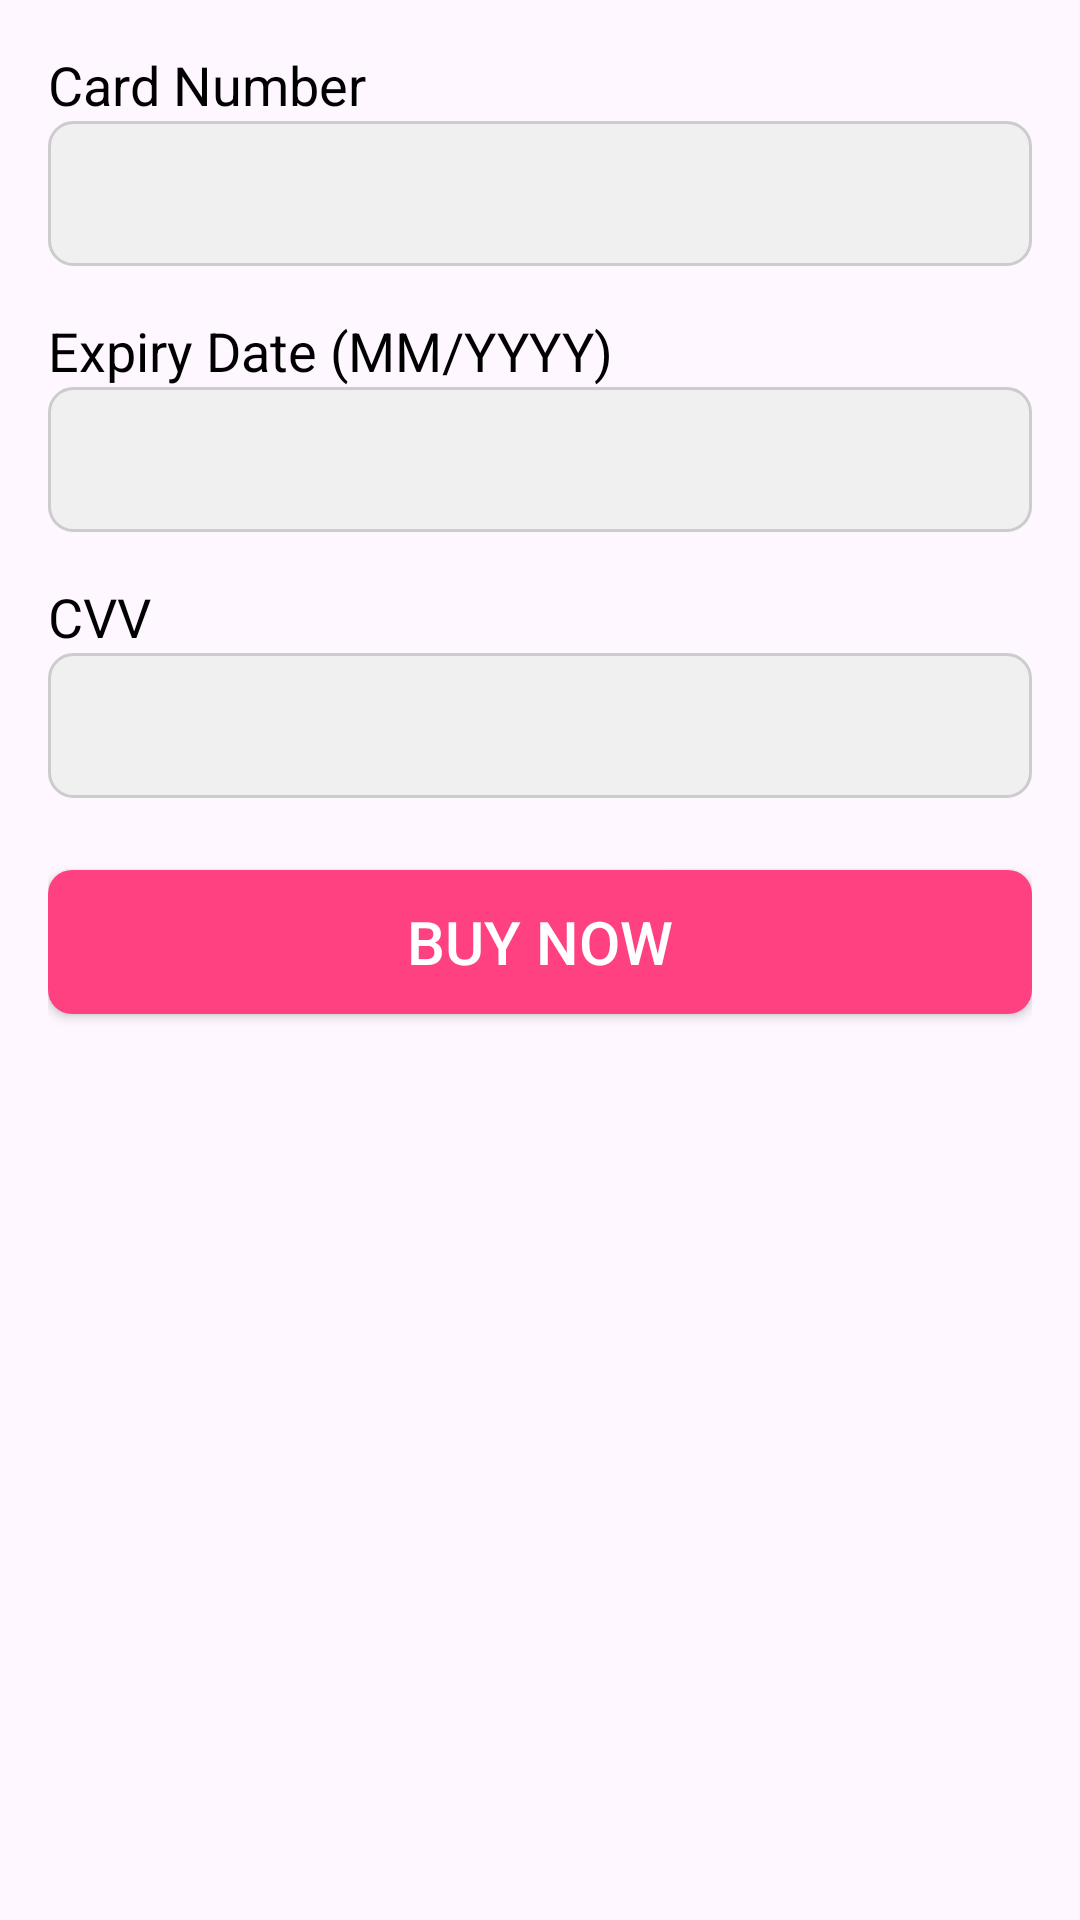

Produce the Android XML layout that renders to this screen, including the resource entries it uses.
<!-- AndroidManifest.xml: application theme Theme.Shopnowuser -->
<!-- res/layout/fragment_purchase.xml -->
<RelativeLayout xmlns:android="http://schemas.android.com/apk/res/android"
    android:layout_width="match_parent"
    android:layout_height="match_parent"
    xmlns:tools="http://schemas.android.com/tools"
    tools:context=".UI.PurchaseFragment"
    android:padding="16dp">

    <TextView
        android:id="@+id/textViewCardNumber"
        android:layout_width="match_parent"
        android:layout_height="wrap_content"
        android:text="Card Number"
        android:textSize="18sp"
        android:textColor="@android:color/black"/>

    <EditText
        android:id="@+id/editTextCardNumber"
        android:layout_width="match_parent"
        android:layout_height="wrap_content"
        android:layout_below="@id/textViewCardNumber"
        android:inputType="number"
        android:background="@drawable/edit_text_background"
        android:padding="12dp"/>

    <TextView
        android:id="@+id/textViewExpiryDate"
        android:layout_width="match_parent"
        android:layout_height="wrap_content"
        android:layout_below="@id/editTextCardNumber"
        android:layout_marginTop="16dp"
        android:text="Expiry Date (MM/YYYY)"
        android:textSize="18sp"
        android:textColor="@android:color/black"/>

    <EditText
        android:id="@+id/editTextExpiryDate"
        android:layout_width="match_parent"
        android:layout_height="wrap_content"
        android:layout_below="@id/textViewExpiryDate"
        android:inputType="number"
        android:background="@drawable/edit_text_background"
        android:padding="12dp"/>

    <TextView
        android:id="@+id/textViewCVV"
        android:layout_width="match_parent"
        android:layout_height="wrap_content"
        android:layout_below="@id/editTextExpiryDate"
        android:layout_marginTop="16dp"
        android:text="CVV"
        android:textSize="18sp"
        android:textColor="@android:color/black"/>

    <EditText
        android:id="@+id/editTextCVV"
        android:layout_width="match_parent"
        android:layout_height="wrap_content"
        android:layout_below="@id/textViewCVV"
        android:inputType="numberPassword"
        android:background="@drawable/edit_text_background"
        android:padding="12dp"/>

    <Button
        android:id="@+id/buttonBuy"
        android:layout_width="match_parent"
        android:layout_height="wrap_content"
        android:layout_below="@id/editTextCVV"
        android:layout_marginTop="24dp"
        android:text="Buy Now"

        android:textSize="20sp"
        android:textColor="@android:color/white"
        android:background="@drawable/button_background"/>

</RelativeLayout>
<!-- resources referenced by this layout -->
<resources>
  <!-- drawable button_background (drawable) -->
  <selector xmlns:android="http://schemas.android.com/apk/res/android">
  
      
      <item android:state_enabled="true">
          <shape android:shape="rectangle">
              <solid android:color="#FF4081"/> 
              <corners android:radius="8dp"/> 
          </shape>
      </item>
  
      
      <item android:state_enabled="false">
          <shape android:shape="rectangle">
              <solid android:color="#CCCCCC"/> 
              <corners android:radius="8dp"/> 
          </shape>
      </item>
  
  </selector>
  <!-- drawable edit_text_background (drawable) -->
  <shape xmlns:android="http://schemas.android.com/apk/res/android"
      android:shape="rectangle">
  
      
      <solid android:color="#F0F0F0"/> 
  
      
      <stroke
          android:width="1dp"
          android:color="#CCCCCC"/> 
  
      
      <corners android:radius="8dp"/> 
  
  </shape>
  <style name="Theme.Shopnowuser" parent="Base.Theme.Shopnowuser" />
  <style name="Base.Theme.Shopnowuser" parent="Theme.Material3.DayNight.NoActionBar">
          
          
      </style>
</resources>
